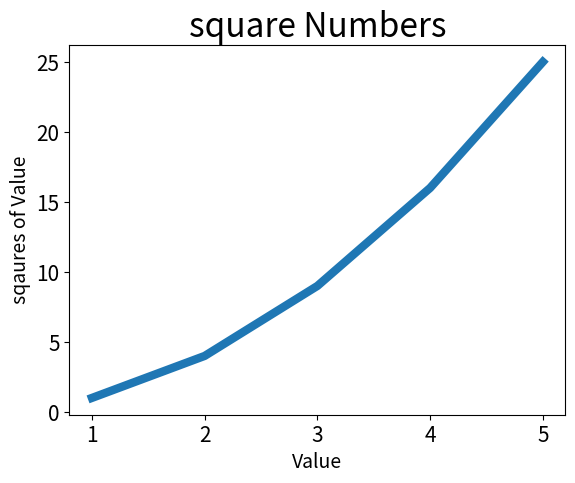

The matplotlib source for this figure:

import matplotlib.pyplot as plt
input_values=[1,2,3,4,5]
squares=[1,4,9,16,25]
plt.plot(input_values, squares,linewidth=6)


plt.title("square Numbers", fontsize=24)
plt.xlabel("Value", fontsize=14)
plt.ylabel("sqaures of Value", fontsize=14)
plt.tick_params(axis="both",labelsize=15)
plt.show()


